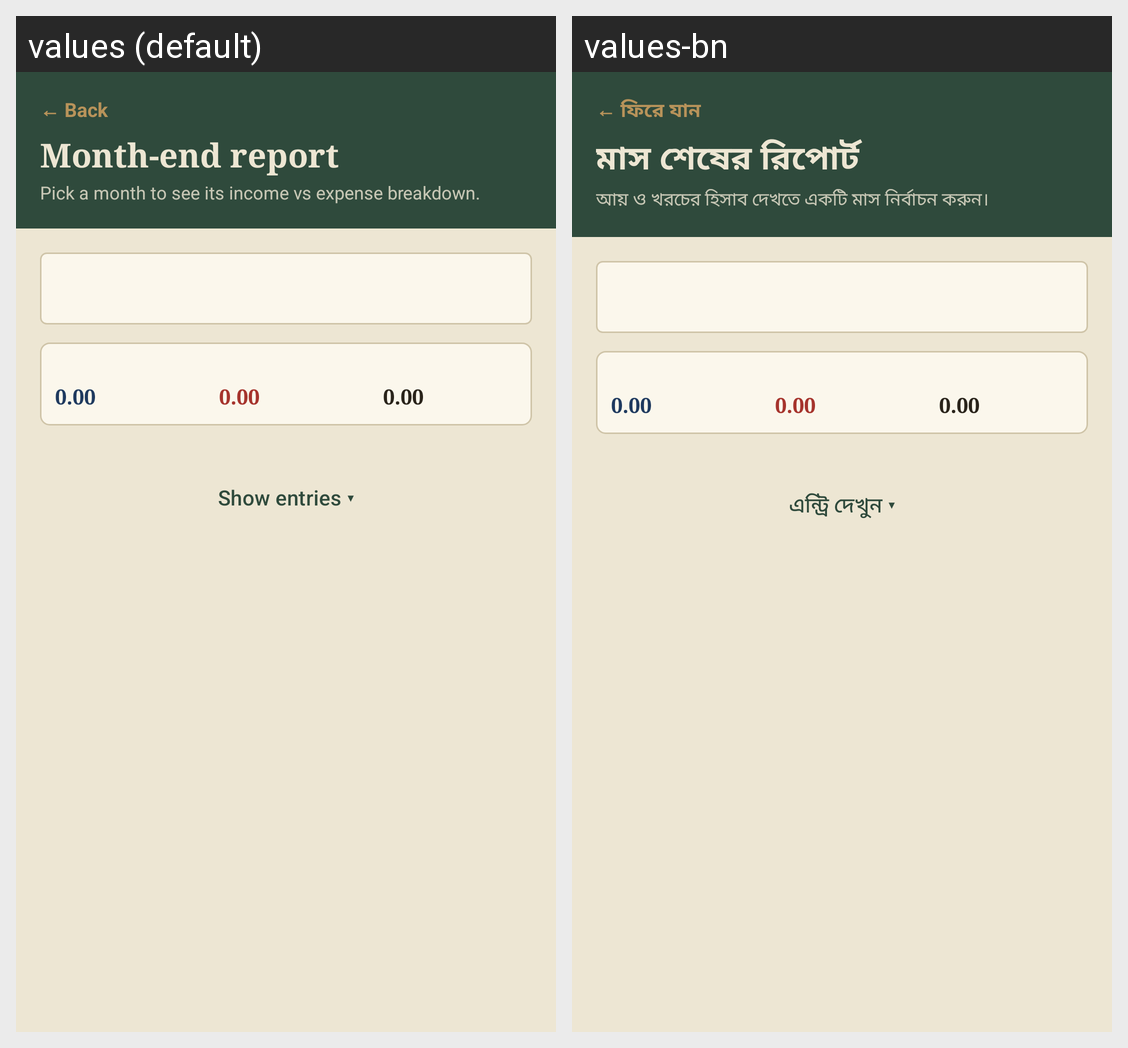

The Android screen above is rendered under two locales of the same app. Produce the string resources it draws, with the default and per-locale values.
Android screen res/layout/activity_report.xml rendered under 2 locales, left to right: values (default), values-bn. Device: Nexus 5 (rendered at 1080×1920; each locale shown at half size, 540×960, under a caption strip naming it); theme Theme.Khata.
Strings drawn on this screen, with the default value and each locale's value (text and hints the layout hard-codes, and strings that could not be matched under every locale, appear in the picture but are not listed):

backLink
  values: ← Back
  values-bn: ← ফিরে যান

reportHeading
  values: Month-end report
  values-bn: মাস শেষের রিপোর্ট

reportSub
  values: Pick a month to see its income vs expense breakdown.
  values-bn: আয় ও খরচের হিসাব দেখতে একটি মাস নির্বাচন করুন।

showMoreEntries
  values: Show entries ▾
  values-bn: এন্ট্রি দেখুন ▾
